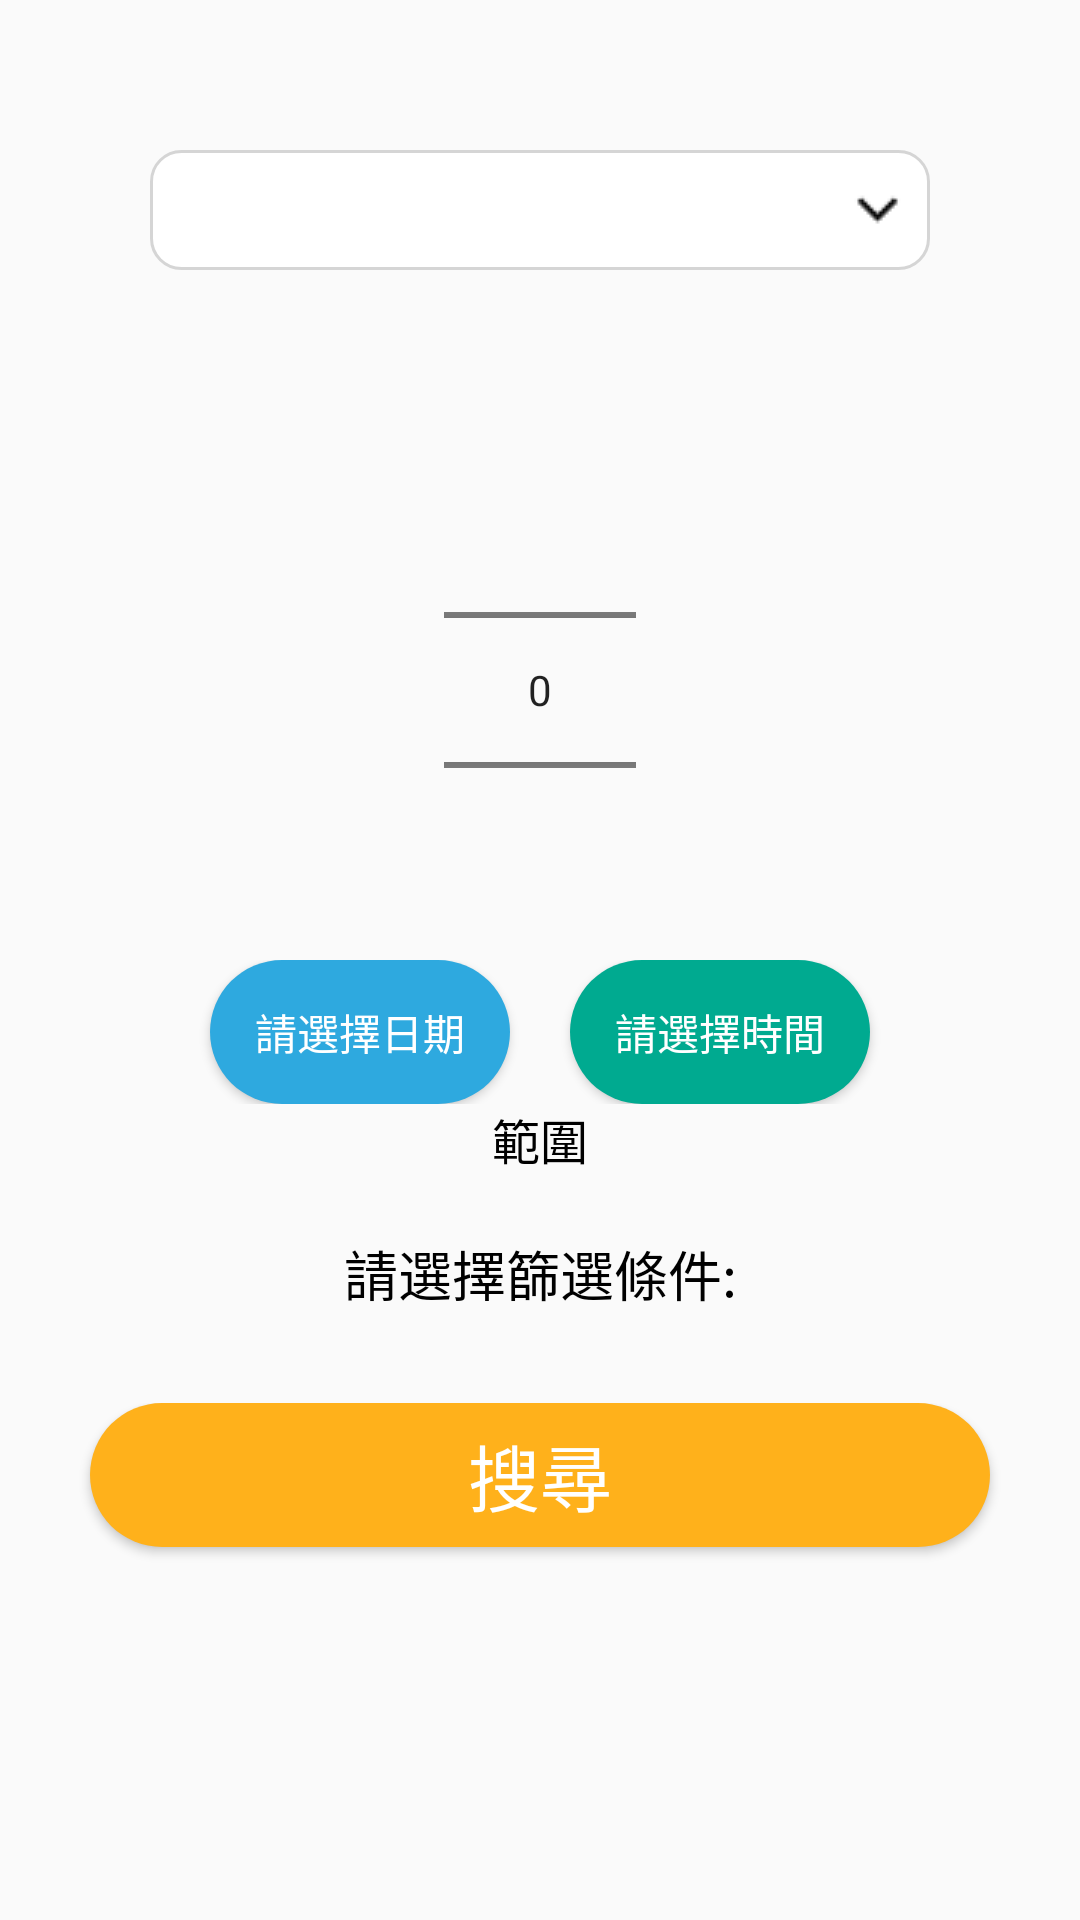

This screen was rendered from an Android layout file. Write that file and the resources it references.
<!-- AndroidManifest.xml: application theme Theme.Base -->
<!-- res/layout/activity_data_filter.xml -->
<?xml version="1.0" encoding="utf-8"?>
<LinearLayout xmlns:android="http://schemas.android.com/apk/res/android"
    xmlns:app="http://schemas.android.com/apk/res-auto"
    xmlns:tools="http://schemas.android.com/tools"
    android:layout_width="match_parent"
    android:layout_height="match_parent"
    android:orientation="vertical"
    tools:context=".SupportListDownloadListView.DataFilterActivity">


    <Spinner
        android:id="@+id/spinner"
        android:layout_width="match_parent"
        android:layout_height="wrap_content"
        android:layout_marginStart="50dp"
        android:layout_marginTop="50dp"
        android:layout_marginEnd="50dp"
        android:background="@drawable/roundforspinner" />
<ScrollView
    android:layout_width="match_parent"
    android:layout_height="match_parent"
    >

    <LinearLayout
        android:layout_width="match_parent"
        android:layout_height="match_parent"
        android:orientation="vertical">

        <LinearLayout
            android:id="@+id/LayoutDateTimeSelecter"
            android:layout_width="match_parent"
            android:layout_height="wrap_content"
            android:layout_marginTop="50dp"
            android:orientation="vertical"

            >

            <LinearLayout
                android:layout_width="match_parent"
                android:layout_height="match_parent"
                android:layout_weight="1"
                android:orientation="vertical">


                <LinearLayout
                    android:layout_width="match_parent"
                    android:layout_height="match_parent"
                    android:layout_weight="1"
                    android:gravity="center_horizontal"
                    android:orientation="vertical">

                    <NumberPicker
                        android:id="@+id/dataFilter_numberPicker"
                        android:layout_width="wrap_content"
                        android:layout_height="wrap_content" />

                </LinearLayout>

            </LinearLayout>

            <LinearLayout
                android:layout_width="match_parent"
                android:layout_height="match_parent"
                android:layout_weight="1"
                android:gravity="center"
                android:orientation="horizontal">

                <Button
                    android:id="@+id/dataFilter_buttonSelectDate"
                    android:layout_width="wrap_content"
                    android:layout_height="wrap_content"
                    android:layout_marginRight="10dp"
                    android:background="@drawable/roundforbutton_blue"
                    android:text="@string/dataFilter_plzSelectDateTitle"
                    android:textColor="@color/White" />

                <Button
                    android:id="@+id/dataFilter_buttonSelectTime"
                    android:layout_width="wrap_content"
                    android:layout_height="wrap_content"
                    android:layout_marginLeft="10dp"
                    android:background="@drawable/roundforbutton_green"
                    android:text="@string/dataFilter_plzSelectTimeTitle"
                    android:textColor="@color/White" />

            </LinearLayout>

            <TextView
                android:id="@+id/dataFilter_textViewResult"
                android:layout_width="match_parent"
                android:layout_height="wrap_content"
                android:layout_marginBottom="20dp"
                android:layout_weight="1"
                android:gravity="center"
                android:text="範圍"
                android:textColor="@color/Black2"
                android:textSize="16sp"

                />

            <TextView
                android:id="@+id/textViewTTTTTTTTTititititi"
                android:layout_width="match_parent"
                android:layout_height="match_parent"
                android:gravity="center_horizontal"
                android:text="@string/dataFilter_plzSelectIFTitle"
                android:textColor="@color/Black2"
                android:textSize="18dp" />


        </LinearLayout>

        <LinearLayout
            android:id="@+id/LayoutIdSelecter"
            android:layout_width="match_parent"
            android:layout_height="wrap_content"
            android:layout_marginTop="50dp"
            android:orientation="vertical"
            android:visibility="gone">

            <LinearLayout
                android:layout_width="match_parent"
                android:layout_height="wrap_content"
                android:layout_marginTop="25dp"
                android:gravity="center_horizontal"
                android:orientation="horizontal">

                <LinearLayout
                    android:layout_width="wrap_content"
                    android:layout_height="wrap_content"
                    android:layout_gravity="center_horizontal"
                    android:layout_marginRight="20dp"
                    android:orientation="vertical">

                    <NumberPicker
                        android:id="@+id/numberPickerStart"
                        android:layout_width="wrap_content"
                        android:layout_height="wrap_content" />

                    <TextView
                        android:id="@+id/textView13"
                        android:layout_width="match_parent"
                        android:layout_height="wrap_content"
                        android:layout_marginBottom="5dp"
                        android:gravity="center_horizontal"
                        android:text="@string/dataFilter_StartValue"
                        android:textColor="@color/Black2" />


                </LinearLayout>

                <LinearLayout
                    android:layout_width="wrap_content"
                    android:layout_height="wrap_content"
                    android:layout_marginLeft="20dp"
                    android:gravity="center_horizontal"
                    android:orientation="vertical">

                    <NumberPicker
                        android:id="@+id/numberPickerEnd"
                        android:layout_width="wrap_content"
                        android:layout_height="wrap_content" />

                    <TextView
                        android:id="@+id/textView14"
                        android:layout_width="match_parent"
                        android:layout_height="wrap_content"
                        android:layout_marginBottom="5dp"
                        android:gravity="center_horizontal"
                        android:text="@string/dataFilter_EndValue"
                        android:textColor="@color/Black2" />

                </LinearLayout>

            </LinearLayout>

            <TextView
                android:id="@+id/textView11"
                android:layout_width="match_parent"
                android:layout_height="wrap_content"
                android:gravity="center"
                android:text="@string/dataFilter_plzSelectIFTitle"
                android:textColor="@color/Black"
                android:textSize="24sp" />


            <TextView
                android:id="@+id/dataFilter_IdResult"
                android:layout_width="match_parent"
                android:layout_height="wrap_content"
                android:layout_marginTop="10dp"
                android:gravity="center_horizontal"
                android:text="@string/dataFilter_IDSelectHint"
                android:textColor="@color/Black2" />
        </LinearLayout>

        <LinearLayout
            android:id="@+id/LayoutElseData"
            android:layout_width="match_parent"
            android:layout_height="wrap_content"
            android:layout_marginTop="50dp"
            android:gravity="center_horizontal"
            android:orientation="vertical"
            android:visibility="gone">




            <NumberPicker
                android:id="@+id/numberPickerValueSelect"
                android:layout_width="wrap_content"
                android:layout_height="wrap_content"
                android:layout_marginTop="20dp" />

            <TextView
                android:layout_width="wrap_content"
                android:layout_height="wrap_content"
                android:text="@string/dataFilter_plzSelectIFTitle"
                android:textColor="@color/Black2"
                android:textSize="18dp" />

            <TextView
                android:id="@+id/dataFilter_dataResult"
                android:layout_width="wrap_content"
                android:layout_height="wrap_content"
                android:layout_marginTop="10dp"
                android:text="@string/dataFilter_plzSelectValueTitle"
                android:textColor="@color/Black2"
                android:textSize="18dp" />
            <EditText
                android:id="@+id/dataFilter_EditInput"
                android:layout_width="match_parent"
                android:layout_height="wrap_content"
                android:layout_marginStart="20dp"
                android:layout_marginTop="5dp"
                android:layout_marginEnd="20dp"
                android:inputType="numberSigned|numberDecimal" />

        </LinearLayout>


        <LinearLayout
            android:layout_width="match_parent"
            android:layout_height="match_parent"
            android:layout_gravity="bottom"
            android:layout_marginTop="30dp"
            android:foregroundGravity="bottom"
            android:gravity="bottom"
            android:orientation="vertical">

            <Button
                android:id="@+id/buttonGoFilter"
                android:layout_width="match_parent"
                android:layout_height="wrap_content"
                android:layout_marginStart="30dp"
                android:layout_marginEnd="30dp"
                android:layout_marginBottom="30dp"
                android:background="@drawable/roundforbutton_yellow"
                android:text="@string/dataFilter_search"
                android:textColor="@color/White"
                android:textSize="24sp" />

        </LinearLayout>
    </LinearLayout>
</ScrollView>





</LinearLayout>
<!-- resources referenced by this layout -->
<resources>
  <color name="Black">#B5000000</color>
  <color name="Black2">#000000</color>
  <color name="White">#FFFFFF</color>
  <!-- drawable roundforbutton_blue (drawable-v24) -->
  <?xml version="1.0" encoding="utf-8"?>
  <shape
      xmlns:android="http://schemas.android.com/apk/res/android"
      android:shape="rectangle"
      >
  
  
      
      <corners
          android:radius="65dip"
          />
  
      
      <solid
          android:color="@android:color/black"
          />
  
      
  
  
  
  
  
      
      <gradient
          android:startColor="@color/blueRUREI"
          android:endColor="@color/blueRUREI"
  
          android:angle="315"
          />
  
      
      <padding
          android:left="3dip"
          android:right="3dip"
          android:top="5dip"
          android:bottom="5dip"
          />
  
      
      <size
          android:width="100dip"
          android:height="20dip"
          />
  
  </shape>
  <!-- drawable roundforbutton_green (drawable-v24) -->
  <?xml version="1.0" encoding="utf-8"?>
  <shape
      xmlns:android="http://schemas.android.com/apk/res/android"
      android:shape="rectangle"
      >
  
  
      
      <corners
          android:radius="65dip"
          />
  
      
      <solid
          android:color="@android:color/black"
          />
  
      
  
  
  
  
  
      
      <gradient
          android:startColor="@color/greenTOKIWA"
          android:endColor="@color/greenTOKIWA"
  
          android:angle="315"
          />
  
      
      <padding
          android:left="3dip"
          android:right="3dip"
          android:top="5dip"
          android:bottom="5dip"
          />
  
      
      <size
          android:width="100dip"
          android:height="20dip"
          />
  
  </shape>
  <!-- drawable roundforbutton_yellow (drawable-v24) -->
  <?xml version="1.0" encoding="utf-8"?>
  <shape
      xmlns:android="http://schemas.android.com/apk/res/android"
      android:shape="rectangle"
      >
  
  
      
      <corners
          android:radius="65dip"
          />
  
      
      <solid
          android:color="@android:color/black"
          />
  
      
  
  
  
  
  
      
      <gradient
          android:startColor="@color/Yellow_Yamafuki"
          android:endColor="@color/Yellow_Yamafuki"
  
          android:angle="315"
          />
  
      
      <padding
          android:left="3dip"
          android:right="3dip"
          android:top="5dip"
          android:bottom="5dip"
          />
  
      
      <size
          android:width="100dip"
          android:height="20dip"
          />
  
  </shape>
  <string name="dataFilter_EndValue">結束編號</string>
  <string name="dataFilter_IDSelectHint">提示：可直接點選轉輪輸入數字</string>
  <string name="dataFilter_StartValue">起始編號</string>
  <string name="dataFilter_plzSelectDateTitle">請選擇日期</string>
  <string name="dataFilter_plzSelectIFTitle">請選擇篩選條件:</string>
  <string name="dataFilter_plzSelectTimeTitle">請選擇時間</string>
  <string name="dataFilter_plzSelectValueTitle">請輸入篩選數值:</string>
  <string name="dataFilter_search">搜尋</string>
  <style name="Theme.Base" parent="android:Theme.Material.Light.LightStatusBar">
          
          <item name="colorPrimary">@color/colorPrimary</item>
          <item name="colorPrimaryDark">@color/colorPrimaryDark</item>
          <item name="colorAccent">@color/colorAccent</item>
      </style>
  <color name="blueRUREI">#2EA9DF</color>
  <color name="greenTOKIWA">#00AA90</color>
  <color name="Yellow_Yamafuki">#FFB11B</color>
  <color name="colorPrimary">#008577</color>
  <color name="colorPrimaryDark">#00574B</color>
  <color name="colorAccent">#D81B60</color>
</resources>
